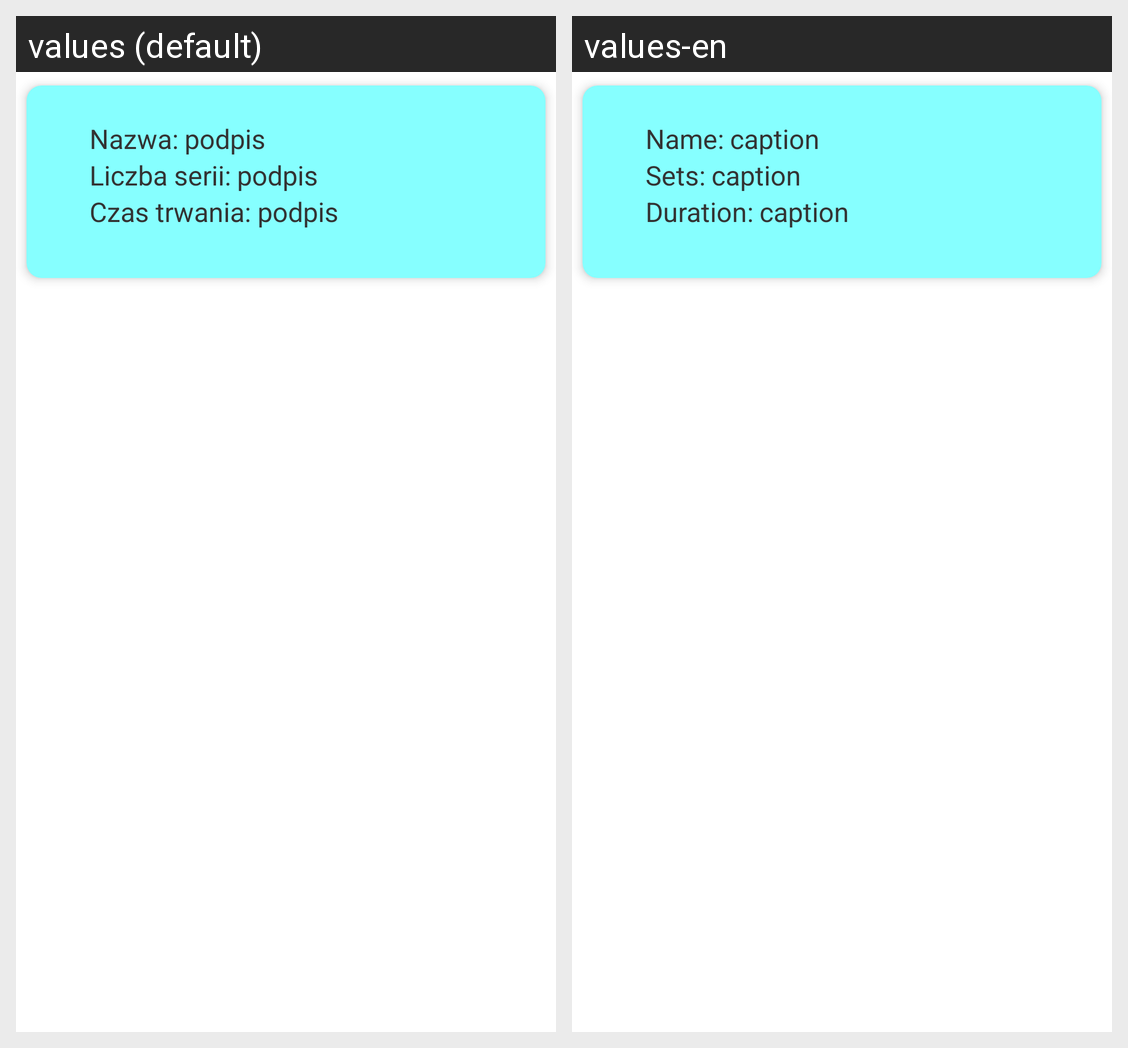

Strings drawn on this Android screen and how each of the app's shown locales translates them:
Android screen res/layout/browse_plans_exercises_recycler_view.xml rendered under 2 locales, left to right: values (default), values-en. Device: Nexus 5 (rendered at 1080×1920; each locale shown at half size, 540×960, under a caption strip naming it); theme Theme.MojFizjo.
Strings drawn on this screen, with the default value and each locale's value (text and hints the layout hard-codes, and strings that could not be matched under every locale, appear in the picture but are not listed):

nazwa_cwiczenia2
  values: Nazwa:
  values-en: Name:

caption
  values: podpis
  values-en: caption

liczba_powtorzen
  values: Liczba serii:
  values-en: Sets:

czas_trwania
  values: Czas trwania:
  values-en: Duration:
